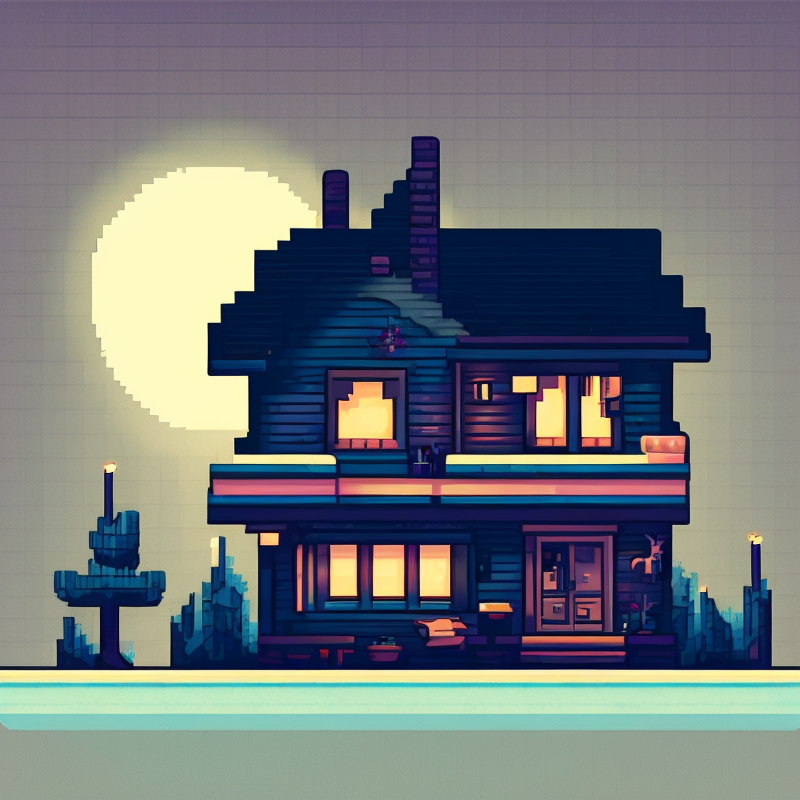
Generation parameters embedded in this image by AUTOMATIC1111 Stable Diffusion web UI or a fork of it (Forge, ...) (PNG 'parameters' text chunk):
house,night, blue, pixelart style,pixelart,
Steps: 20, Sampler: DPM++ 2M Karras, CFG scale: 7, Seed: 1500285798, Size: 800x800, Model hash: 333825e530, Model: pixhell_v20, Clip skip: 2, Version: v1.8.0